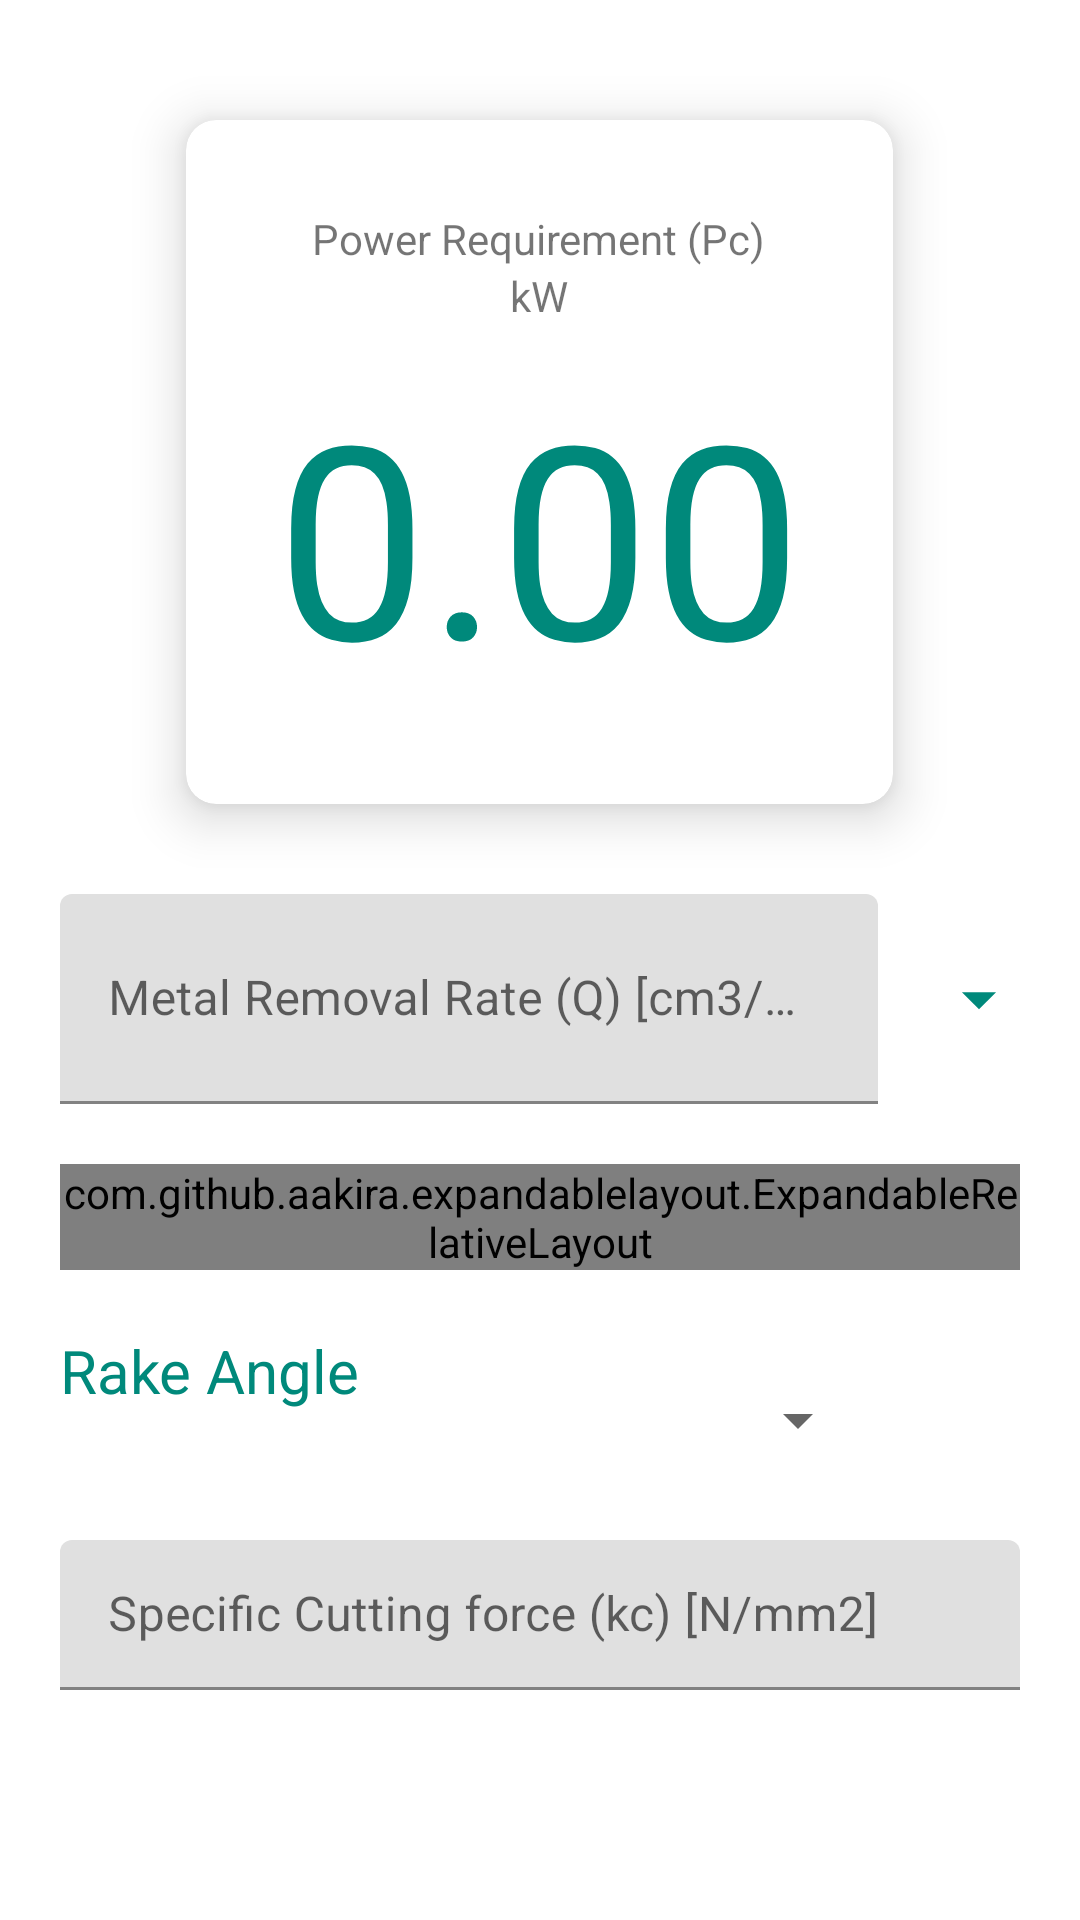

This screen was rendered from an Android layout file. Write that file and the resources it references.
<!-- AndroidManifest.xml: application theme Theme.MachiningCalculator -->
<!-- res/layout/milling_power_req_fragment.xml -->
<?xml version="1.0" encoding="utf-8"?>
<ScrollView android:layout_height="match_parent"
    android:layout_width="match_parent"
    xmlns:android="http://schemas.android.com/apk/res/android" >
<RelativeLayout android:layout_height="match_parent"
    android:layout_width="match_parent"
    xmlns:android="http://schemas.android.com/apk/res/android"
    xmlns:app="http://schemas.android.com/apk/res-auto">
    <androidx.cardview.widget.CardView
        android:layout_width="wrap_content"
        android:layout_marginTop="40dp"
        android:elevation="10dp"
        app:cardElevation="10dp"
        android:foreground="?android:attr/selectableItemBackground"
        android:clickable="true"
        android:focusable="true"
        app:cardCornerRadius="10dp"
        android:layout_centerHorizontal="true"
        android:layout_height="wrap_content"
        android:id="@+id/valueIndicator">
        <LinearLayout
            android:layout_width="wrap_content"
            android:layout_margin="30dp"
            android:layout_gravity="center"

            android:layout_height="wrap_content"
            android:orientation="vertical">
            <TextView
                android:layout_width="wrap_content"
                android:layout_gravity="center"
                android:layout_height="wrap_content"
                android:text="Power Requirement (Pc)"/>
            <TextView
                android:layout_width="wrap_content"
                android:layout_height="wrap_content"
                android:layout_gravity="center"
                android:id="@+id/unitsTextView"
                android:text="kW"/>
            <TextView
                android:layout_width="wrap_content"
                android:layout_height="wrap_content"
                android:text="0.00"
                android:textColor="#00897B"
                android:id="@+id/finalValue"
                android:layout_marginTop="10dp"
                android:layout_gravity="center"
                android:textSize="90sp"/>
        </LinearLayout>

    </androidx.cardview.widget.CardView>
    <com.google.android.gms.ads.AdView
        xmlns:ads="http://schemas.android.com/apk/res-auto"
        android:id="@+id/adView"
        android:layout_width="wrap_content"
        android:layout_height="wrap_content"
        android:layout_centerHorizontal="true"
        android:layout_alignParentBottom="false"
        android:layout_below="@+id/valueIndicator"
        ads:adSize="BANNER"
        android:layout_marginTop="10dp"
        android:visibility="gone"
        ads:adUnitId="ca-app-pub-3940256099942544/6300978111">
    </com.google.android.gms.ads.AdView>
    <LinearLayout
        android:layout_width="match_parent"
        android:layout_below="@+id/adView"
        android:layout_marginTop="10dp"
        android:layout_height="wrap_content"
        android:orientation="vertical">
        <LinearLayout
            android:layout_width="match_parent"
            android:layout_height="70dp"
            android:id="@+id/linearLayout"
            android:layout_marginTop="20dp"
            android:layout_marginRight="20dp"
            android:layout_marginLeft="20dp"
            android:layout_below="@+id/valueIndicator"
            android:orientation="horizontal">
            <com.google.android.material.textfield.TextInputLayout
                android:layout_height="match_parent"
                android:layout_width="0dp"
                android:layout_weight="10"
                android:hint="Metal Removal Rate (Q) [cm3/min]"
                >
                <EditText
                    android:layout_width="match_parent"
                    android:id="@+id/metalRemovalEditText"
                    android:inputType="numberDecimal"
                    android:layout_height="70dp"
                    />

            </com.google.android.material.textfield.TextInputLayout>
            <ImageView
                android:layout_width="0dp"
                android:id="@+id/dropDownImage"
                android:layout_weight="1"
                android:layout_marginLeft="20dp"
                android:layout_height="70dp"
                android:src="@drawable/ic_baseline_arrow_drop_down_24"/>

        </LinearLayout>
        <com.github.aakira.expandablelayout.ExpandableRelativeLayout
            android:layout_height="wrap_content"
            android:layout_width="match_parent"
            android:layout_margin="20dp"
            android:layout_below="@+id/linearLayout"
            android:id="@+id/expandableView">
            <LinearLayout
                android:layout_width="match_parent"
                android:layout_height="wrap_content"
                android:orientation="vertical">
                <com.google.android.material.textfield.TextInputLayout
                    android:layout_height="50dp"
                    android:layout_width="match_parent"
                    android:id="@+id/cutterDiameterLayout"
                    android:layout_below="@+id/cutterPositionLayout"
                    android:layout_marginLeft="20dp"
                    android:layout_marginTop="10dp"
                    android:layout_marginRight="60dp"
                    android:hint="Table Feed (vf) [mm/min]"
                    >
                    <EditText
                        android:layout_width="match_parent"
                        android:id="@+id/tableFeedEditText"
                        android:inputType="numberDecimal"
                        android:layout_height="50dp"
                        />

                </com.google.android.material.textfield.TextInputLayout>
                <com.google.android.material.textfield.TextInputLayout
                    android:layout_height="50dp"
                    android:layout_width="match_parent"
                    android:id="@+id/tableFeedEditLayout"
                    android:layout_below="@+id/cutterPositionLayout"
                    android:layout_marginLeft="20dp"
                    android:layout_marginTop="10dp"
                    android:layout_marginRight="60dp"
                    android:hint="Axial Depth of Cut (ap) [mm]"
                    >
                    <EditText
                        android:layout_width="match_parent"
                        android:id="@+id/axialDepthEditText"
                        android:inputType="numberDecimal"
                        android:layout_height="50dp"
                        />

                </com.google.android.material.textfield.TextInputLayout>
                <com.google.android.material.textfield.TextInputLayout
                    android:layout_height="50dp"
                    android:layout_width="match_parent"

                    android:layout_below="@+id/cutterPositionLayout"
                    android:layout_marginLeft="20dp"
                    android:layout_marginTop="10dp"
                    android:layout_marginRight="60dp"
                    android:hint="Radial width of cut (ae) [mm]"
                    >
                    <EditText
                        android:layout_width="match_parent"
                        android:id="@+id/radialWidthOfCutEditText"
                        android:inputType="numberDecimal"
                        android:layout_height="50dp"
                        />

                </com.google.android.material.textfield.TextInputLayout>

            </LinearLayout>
        </com.github.aakira.expandablelayout.ExpandableRelativeLayout>
        <LinearLayout
            android:layout_width="match_parent"
            android:layout_height="70dp"

            android:layout_marginLeft="20dp"
            android:id="@+id/leadAngleLayout"
            android:layout_below="@+id/cuterDiameterLayout"
            android:orientation="horizontal">
            <TextView
                android:layout_width="wrap_content"
                android:layout_height="wrap_content"
                android:textSize="20dp"
                android:textColor="#00897B"
                android:text="Rake Angle"/>
            <Spinner
                android:layout_width="150dp"
                android:id="@+id/rakeAngleSpinner"
                android:layout_marginLeft="20dp"
                android:layout_height="60dp"/>
        </LinearLayout>
        <com.google.android.material.textfield.TextInputLayout
            android:layout_height="50dp"
            android:layout_width="match_parent"
            android:layout_below="@+id/radialWidthCutLayout"
            android:layout_marginLeft="20dp"
            android:layout_marginRight="20dp"
            android:hint="Specific Cutting force (kc) [N/mm2]"
            >
            <EditText
                android:layout_width="match_parent"
                android:id="@+id/specificCuttingForceEditText"
                android:inputType="numberDecimal"
                android:layout_height="50dp"
                />

        </com.google.android.material.textfield.TextInputLayout>

    </LinearLayout>
</RelativeLayout>
</ScrollView>
<!-- resources referenced by this layout -->
<resources>
  <!-- drawable ic_baseline_arrow_drop_down_24 (drawable) -->
  <vector android:height="70dp" android:tint="#00897B"
      android:viewportHeight="24" android:viewportWidth="24"
      android:width="70dp" xmlns:android="http://schemas.android.com/apk/res/android">
      <path android:fillColor="@android:color/white" android:pathData="M7,10l5,5 5,-5z"/>
  </vector>
  <style name="Theme.MachiningCalculator" parent="Theme.MaterialComponents.DayNight.DarkActionBar">
          
          <item name="colorPrimary">#009688</item>
          <item name="colorPrimaryVariant">#00897B</item>
          <item name="colorOnPrimary">#4DB6AC</item>
          
          <item name="colorSecondary">@color/teal_200</item>
          <item name="colorSecondaryVariant">@color/teal_700</item>
          <item name="colorOnSecondary">@color/black</item>
          
          <item name="android:statusBarColor" tools:targetApi="l">?attr/colorPrimaryVariant</item>
          
      </style>
  <!-- not gathered from this repository: default colours our renderer supplied (Android Studio template values) -->
  <color name="teal_200">#FF03DAC5</color>
  <color name="teal_700">#FF018786</color>
  <color name="black">#FF000000</color>
</resources>
